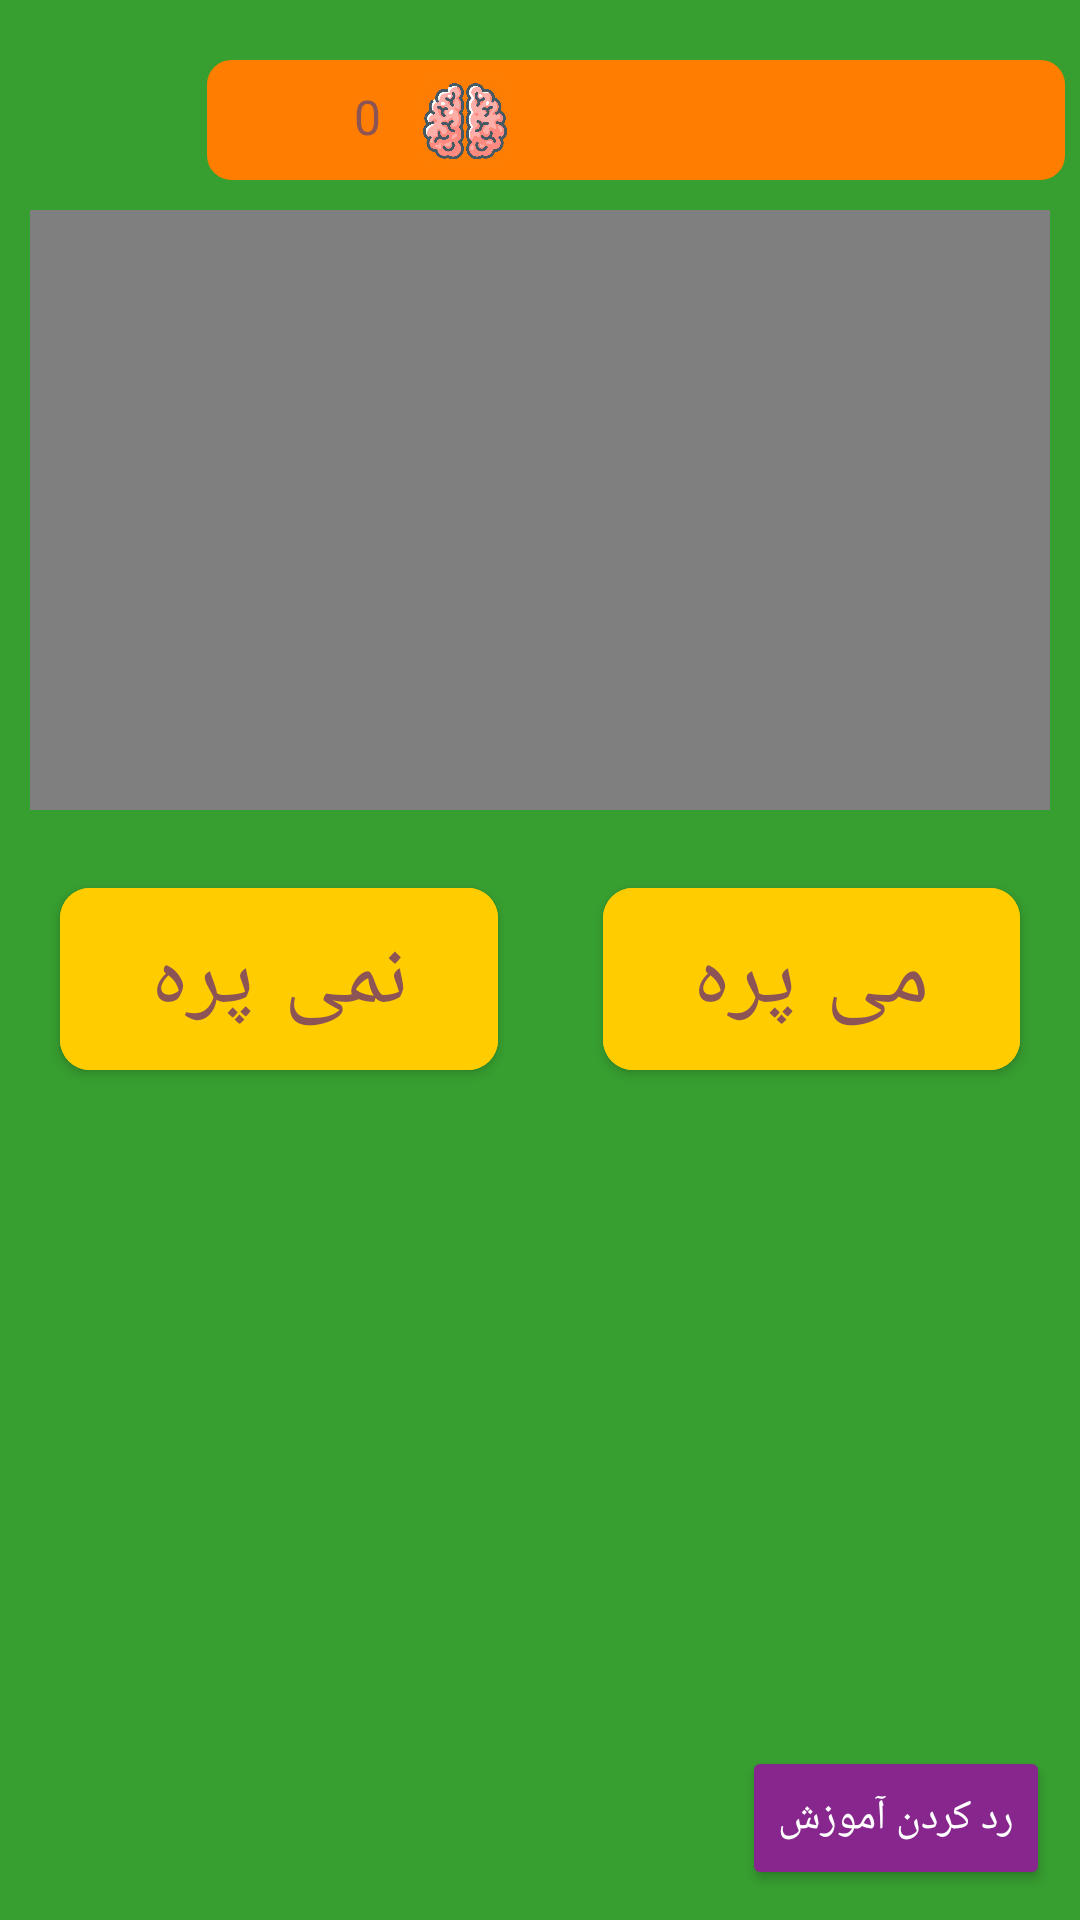

Reconstruct the res/layout file that produces this screen, plus the resources it refers to.
<!-- AndroidManifest.xml: application theme Theme.ZiBazi -->
<!-- res/layout/fragment_home.xml -->
<?xml version="1.0" encoding="utf-8"?>
<androidx.constraintlayout.widget.ConstraintLayout xmlns:android="http://schemas.android.com/apk/res/android"
    xmlns:app="http://schemas.android.com/apk/res-auto"
    xmlns:tools="http://schemas.android.com/tools"
    android:layout_width="match_parent"
    android:layout_height="match_parent"
    android:background="#379E30"
    tools:context=".fragments.HomeFragment">


    <ImageView
        android:layout_width="wrap_content"
        android:layout_height="40dp"
        android:layout_marginTop="20dp"
        android:src="@drawable/pause"
        app:layout_constraintStart_toStartOf="parent"
        app:layout_constraintTop_toTopOf="parent" />


    <LinearLayout
        android:id="@+id/LLScore"
        android:layout_width="wrap_content"
        android:layout_height="40dp"
        android:layout_marginTop="20dp"
        android:layout_marginEnd="5dp"
        android:backgroundTint="@color/orange"
        android:background="@drawable/circular_shape"
        android:orientation="horizontal"
        app:layout_constraintEnd_toEndOf="parent"
        app:layout_constraintTop_toTopOf="parent">

        <TextView
            android:layout_width="50dp"
            android:layout_height="match_parent"
            android:layout_margin="8dp"
            android:layout_weight="1"
            android:gravity="end"
            android:text="@string/score"
            android:textColor="@color/crimson"
            android:textSize="16sp" />

        <ImageView
            android:layout_width="30dp"
            android:layout_height="30dp"
            android:layout_margin="5dp"
            android:layout_weight="1"
            android:src="@drawable/brain" />

        <TextView
            android:layout_width="180dp"
            android:layout_height="wrap_content"
            android:layout_weight="1" />
    </LinearLayout>

    <VideoView
        android:id="@+id/moviePlayer"
        android:layout_width="match_parent"
        android:layout_height="200dp"
        android:layout_margin="10dp"
        app:layout_constraintEnd_toEndOf="parent"
        app:layout_constraintStart_toStartOf="parent"
        app:layout_constraintTop_toBottomOf="@id/LLScore"/>


    <com.google.android.material.button.MaterialButton
        android:layout_width="wrap_content"
        android:layout_height="wrap_content"
        android:backgroundTint="#fc0"
        android:layout_marginEnd="20dp"
        android:layout_marginTop="20dp"
        android:text="@string/fly"
        style="bold"
        android:paddingStart="30dp"
        android:paddingBottom="10dp"
        android:paddingTop="10dp"
        android:paddingEnd="30dp"
        android:textColor="@color/crimson"
        android:textSize="30sp"
        app:cornerRadius="10dp"
        app:layout_constraintEnd_toEndOf="parent"
        app:layout_constraintTop_toBottomOf="@id/moviePlayer" />

    <com.google.android.material.button.MaterialButton

        android:layout_width="wrap_content"
        android:layout_height="wrap_content"
        android:backgroundTint="#fc0"
        android:paddingStart="30dp"
        android:paddingBottom="10dp"
        android:paddingTop="10dp"
        android:paddingEnd="30dp"
        android:layout_marginTop="20dp"
        android:layout_marginStart="20dp"
        android:text="@string/notFly"
        style="bold"
        android:textColor="@color/crimson"
        android:textSize="30sp"
        app:cornerRadius="10dp"
        app:layout_constraintStart_toStartOf="parent"
        app:layout_constraintTop_toBottomOf="@id/moviePlayer" />


    <Button
        android:id="@+id/goForwardBtn"
        android:layout_width="wrap_content"
        android:layout_height="wrap_content"
        android:layout_margin="10dp"
        android:backgroundTint="#87278E"
        android:text="@string/goForward"
        android:textColor="@color/white"
        app:layout_constraintBottom_toBottomOf="parent"
        app:layout_constraintEnd_toEndOf="parent" />

</androidx.constraintlayout.widget.ConstraintLayout>
<!-- resources referenced by this layout -->
<resources>
  <color name="crimson">#8C5454</color>
  <color name="orange">#ff7d00</color>
  <color name="white">#FFFFFFFF</color>
  <!-- drawable brain: png bitmap (drawable, 65964 bytes) -->
  <!-- drawable circular_shape (drawable) -->
  <?xml version="1.0" encoding="utf-8"?>
  <shape xmlns:android="http://schemas.android.com/apk/res/android"
      android:shape="rectangle">
     <stroke android:color="#D36700"
         android:width="3dp"/>
      <solid android:color="@color/yellow"/>
      <corners android:radius="20px"/>
  </shape>
  <string name="fly">می پره</string>
  <string name="goForward">رد کردن آموزش</string>
  <string name="notFly">نمی پره</string>
  <string name="score">0</string>
  <style name="Theme.ZiBazi" parent="Theme.MaterialComponents.DayNight.NoActionBar">
          
          <item name="colorPrimary">@color/purple_500</item>
          <item name="colorPrimaryVariant">@color/purple_700</item>
          <item name="colorOnPrimary">@color/white</item>
          
          <item name="colorSecondary">@color/teal_200</item>
          <item name="colorSecondaryVariant">@color/teal_700</item>
          <item name="colorOnSecondary">@color/black</item>
          
          <item name="android:statusBarColor" tools:targetApi="l">?attr/colorPrimaryVariant</item>
          
      </style>
  <color name="yellow">#fc0</color>
  <color name="purple_500">#FF6200EE</color>
  <color name="purple_700">#FF3700B3</color>
  <color name="teal_200">#FF03DAC5</color>
  <color name="teal_700">#FF018786</color>
  <color name="black">#FF000000</color>
</resources>
